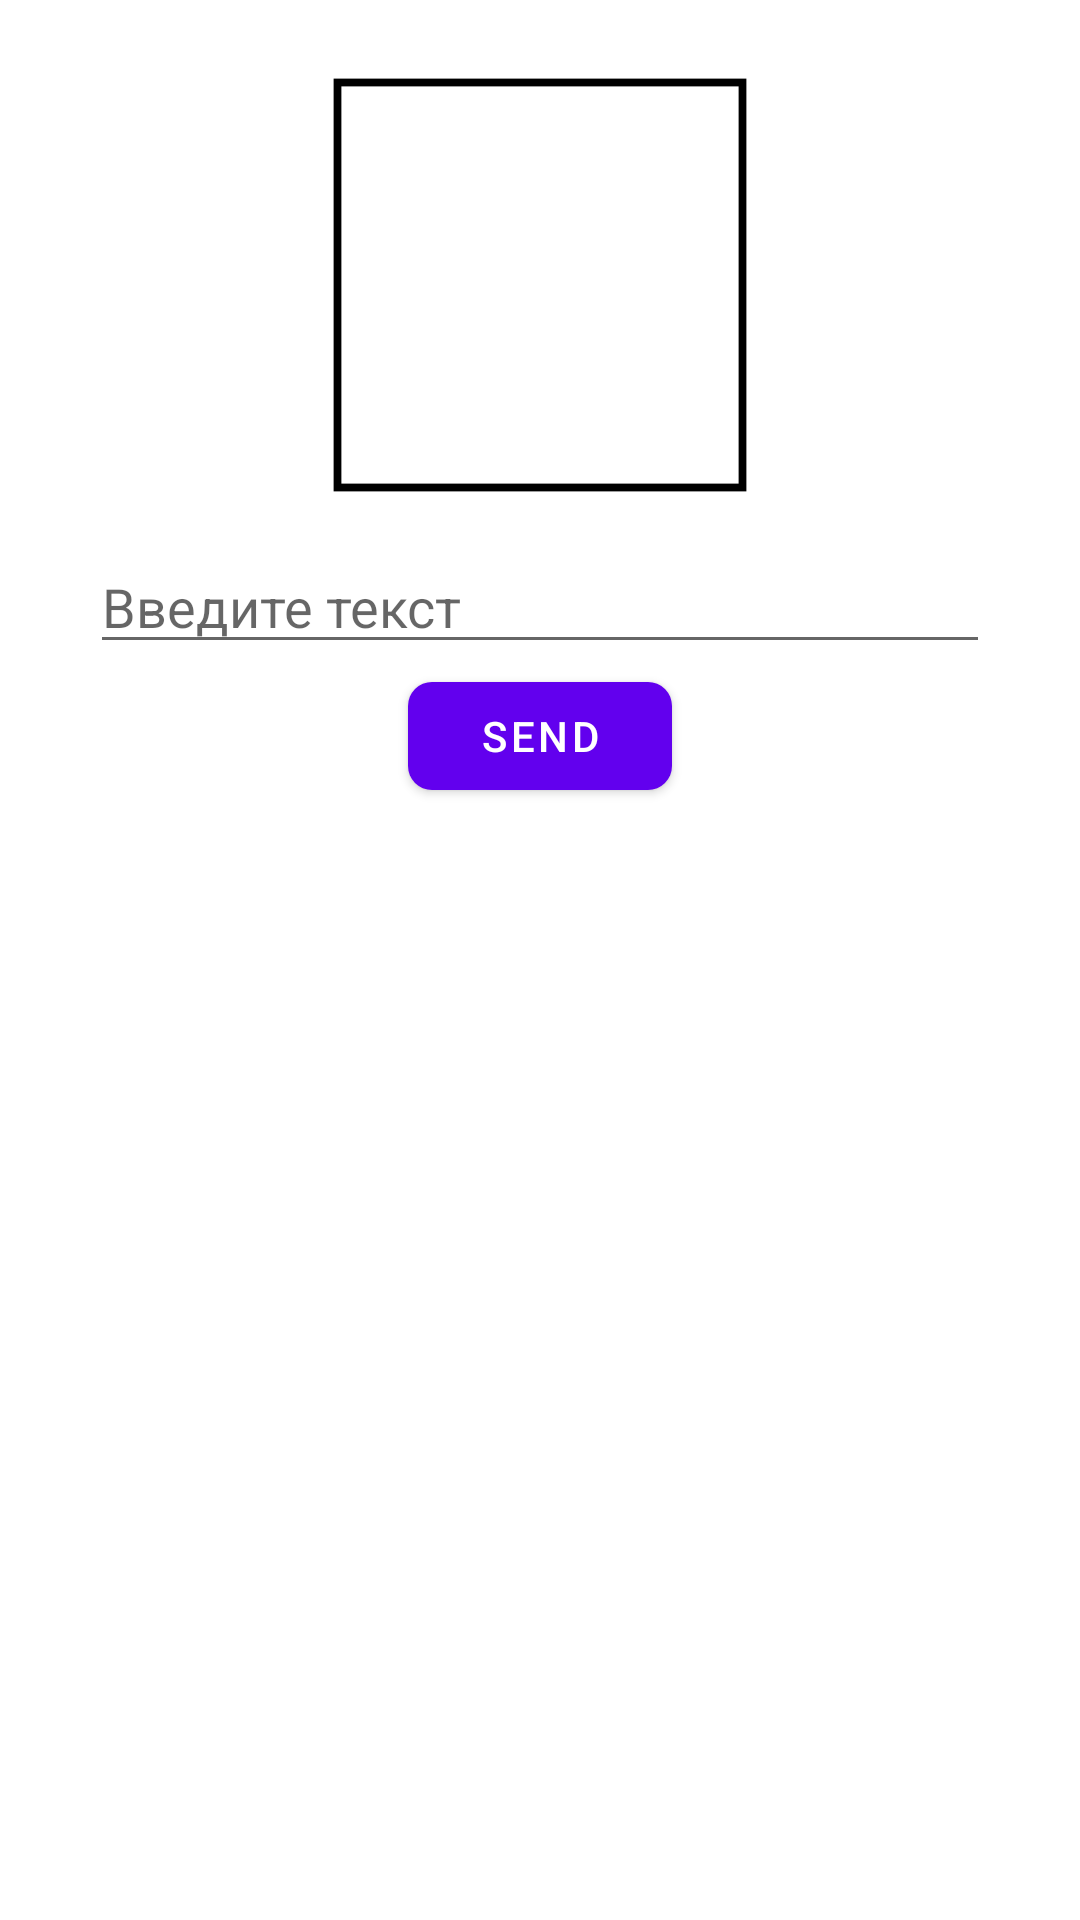

Layout XML and referenced resources for this Android screen:
<!-- AndroidManifest.xml: application theme Theme.Android2dz -->
<!-- res/layout/fragment_first.xml -->
<?xml version="1.0" encoding="utf-8"?>
<LinearLayout xmlns:android="http://schemas.android.com/apk/res/android"
    xmlns:app="http://schemas.android.com/apk/res-auto"
    xmlns:tools="http://schemas.android.com/tools"
    android:layout_width="match_parent"
    android:layout_height="match_parent"
    android:orientation="vertical"
    tools:context=".FirstFragment">

    <ImageView
        android:id="@+id/im_1"
        android:layout_width="150dp"
        android:layout_height="150dp"
        android:layout_gravity="center"
        android:layout_marginTop="20dp"
        android:background="@drawable/img" />

    <EditText
        android:id="@+id/text_1"
        android:layout_width="300dp"
        android:layout_height="wrap_content"
        android:layout_gravity="center"
        android:layout_marginTop="10dp"
        android:hint="Введите текст" />

    <com.google.android.material.button.MaterialButton
        android:id="@+id/button_1"
        android:layout_width="wrap_content"
        android:layout_height="wrap_content"
        android:layout_gravity="center"
        android:text="send"
        app:cornerRadius="8dp" />

</LinearLayout>
<!-- resources referenced by this layout -->
<resources>
  <!-- drawable img: png bitmap (drawable, 7843 bytes) -->
  <style name="Theme.Android2dz" parent="Theme.MaterialComponents.DayNight.DarkActionBar">
          
          <item name="colorPrimary">@color/purple_500</item>
          <item name="colorPrimaryVariant">@color/purple_700</item>
          <item name="colorOnPrimary">@color/white</item>
          
          <item name="colorSecondary">@color/teal_200</item>
          <item name="colorSecondaryVariant">@color/teal_700</item>
          <item name="colorOnSecondary">@color/black</item>
          
          <item name="android:statusBarColor">?attr/colorPrimaryVariant</item>
          
      </style>
  <!-- not gathered from this repository: default colours our renderer supplied (Android Studio template values) -->
  <color name="purple_500">#FF6200EE</color>
  <color name="purple_700">#FF3700B3</color>
  <color name="teal_200">#FF03DAC5</color>
  <color name="teal_700">#FF018786</color>
  <color name="black">#FF000000</color>
  <color name="white">#FFFFFFFF</color>
</resources>
